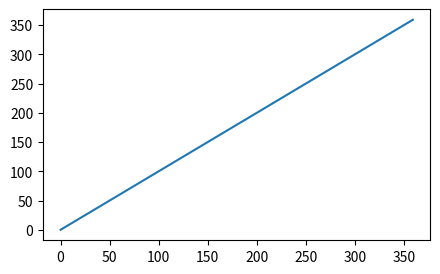

Write Python code to recreate this figure. (Note: this script raises an exception after producing the figure.)
import matplotlib.pyplot as plt

fig, ax = plt.subplots(figsize=(5, 3))
ax.plot(range(360))
ax.secondary_xaxis('top', functions=(np.deg2rad, np.rad2deg))